Run: headless pygame with SDL's dummy video driver; simulated clock (each Clock.tick advances the game by its frame time, no real sleeping); random seed 0; keys injected as events and as key.get_pressed() state; mouse plan: one left click at the window centre at the start of phase 2, then a move to the lower-right quarter at the start of phase 3.
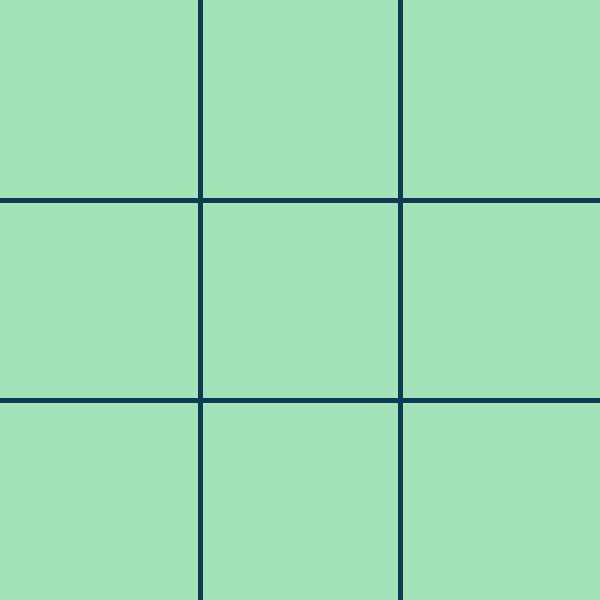
Frame 1 of 4 · flips 1–60 · no input
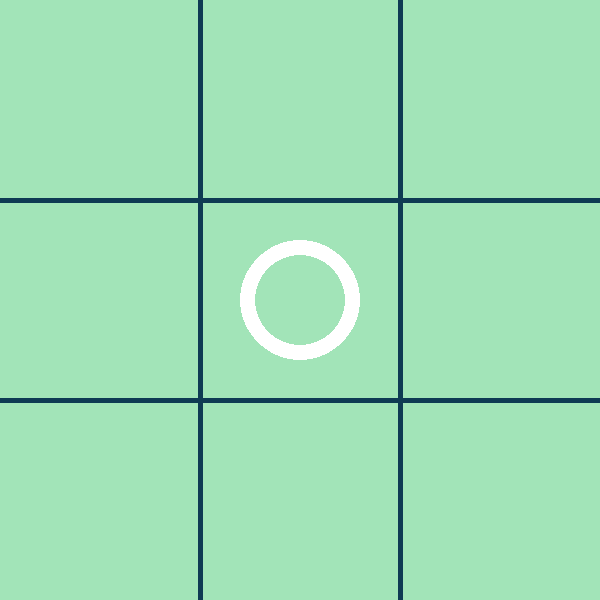
Frame 2 of 4 · flips 61–180 · clicked the window centre · tapped SPACE, RETURN · held RIGHT (→), D
Frame 3 of 4 · flips 181–300 · moved the mouse to the lower-right quarter · held DOWN (↓), S · screen unchanged from frame 2, image omitted
Frame 4 of 4 · flips 301–420 · held LEFT (←), A, UP (↑), W · screen unchanged from frame 3, image omitted

The pygame program that drew these frames:

import pygame
import sys
import random
import time

pygame.font.init()

font = pygame.font.SysFont('Times New Roman', 30)
width = 600
height = 600
lines = (14, 58, 83)
square_size = width // 3
white = (255, 255, 255)
background = (162, 228, 184)
button = [230, 360, 140, 40]

screen = pygame.display.set_mode((width, height))
pygame.display.set_caption('Noughts and crosses')
screen.fill(background)


class Game:
    def __init__(self, first, last, won, board):
        self.first = first
        self.last = last
        self.board = board
        self.won = won

    def is_illegal(self, x_axis, y_axis):
        if self.board[x_axis][y_axis] != ' ':
            return True

        return False

    def winner(self):
        for i in range(len(self.board)):

            if self.board[i] == ['X', 'X', 'X']:
                return 'X'

            elif self.board[i] == ['0', '0', '0']:
                return '0'

            elif [item[i] for item in self.board] == ['0', '0', '0']:
                return '0'

            elif [item[i] for item in self.board] == ['X', 'X', 'X']:
                return 'X'

            elif self.board[0][0] == self.board[1][1] == self.board[2][2] != ' ':
                return self.board[0][0]

            elif self.board[2][0] == self.board[1][1] == self.board[0][2] != ' ':
                return self.board[2][0]

        return False

    def is_full(self):
        if ' ' not in [val for sublist in self.board for val in sublist]:
            return True

    def play(self, x, y):
        col = x // square_size
        row = y // square_size

        if self.won:
            return False

        if self.is_illegal(row, col):
            return True

        self.board[row][col] = self.first
        self.draw_figures()
        pygame.display.update()
        self.first, self.last = self.last, self.first

        if self.winner():
            time.sleep(1)
            screen.fill(background)
            text_surface = font.render(f'{"Noughts" if self.winner() == "0" else "Crosses"} has won the game',
                                       False, lines)
            text_rect = text_surface.get_rect(center=(width / 2, height / 2))
            screen.blit(text_surface, text_rect)
            self.won = True
            return False

        if self.is_full():
            time.sleep(1)
            screen.fill(background)
            text_surface = font.render('Board is full. Game is lost :(', False, lines)

            text_rect = text_surface.get_rect(center=(width / 2, height / 2))
            screen.blit(text_surface, text_rect)
            self.won = True
            return False

        return True

    def draw_figures(self):
        for row in range(3):
            for col in range(3):

                if self.board[row][col] == '0':
                    pygame.draw.circle(screen, white, (int(col * square_size + square_size // 2),
                                                       int(row * square_size + square_size // 2)), 60, 15)

                elif self.board[row][col] == 'X':
                    pygame.draw.line(screen, lines, (col * square_size + 55, row * square_size + square_size - 55),
                                     (col * square_size + square_size - 55, row * square_size + 55), 15)
                    pygame.draw.line(screen, lines, (col * square_size + 55, row * square_size + 55),
                                     (col * square_size + square_size - 55, row * square_size + square_size - 55), 15)


def draw_lines():
    for i in range(600):
        if i % square_size == 0 and i != 0 and i != 600:
            pygame.draw.line(screen, lines, (i, 0), (i, 600), 5)
            pygame.draw.line(screen, lines, (0, i), (600, i), 5)


def play_again(x, y):
    pygame.draw.rect(screen, lines, button)
    text_surface = font.render('Play Again', False, background)
    text_rect = text_surface.get_rect(center=(width / 2, 380))
    screen.blit(text_surface, text_rect)
    if button[0] <= x <= button[0] + 140 and button[1] <= y <= button[1] + 40:
        return True


def main():
    screen.fill(background)
    start = random.choice(['X', '0'])

    if start == 'X':
        last = '0'
    elif '0':
        last = 'X'

    game = Game(start, last, False, [
        [' ', ' ', ' '],
        [' ', ' ', ' '],
        [' ', ' ', ' ']])
    draw_lines()

    while True:
        for event in pygame.event.get():
            if event.type == pygame.QUIT:
                sys.exit()

            if event.type == pygame.MOUSEBUTTONDOWN:
                x = event.pos[0]
                y = event.pos[1]

                if not game.play(x, y):
                    if play_again(x, y):
                        main()

        pygame.display.update()


if __name__ == '__main__':
    main()
